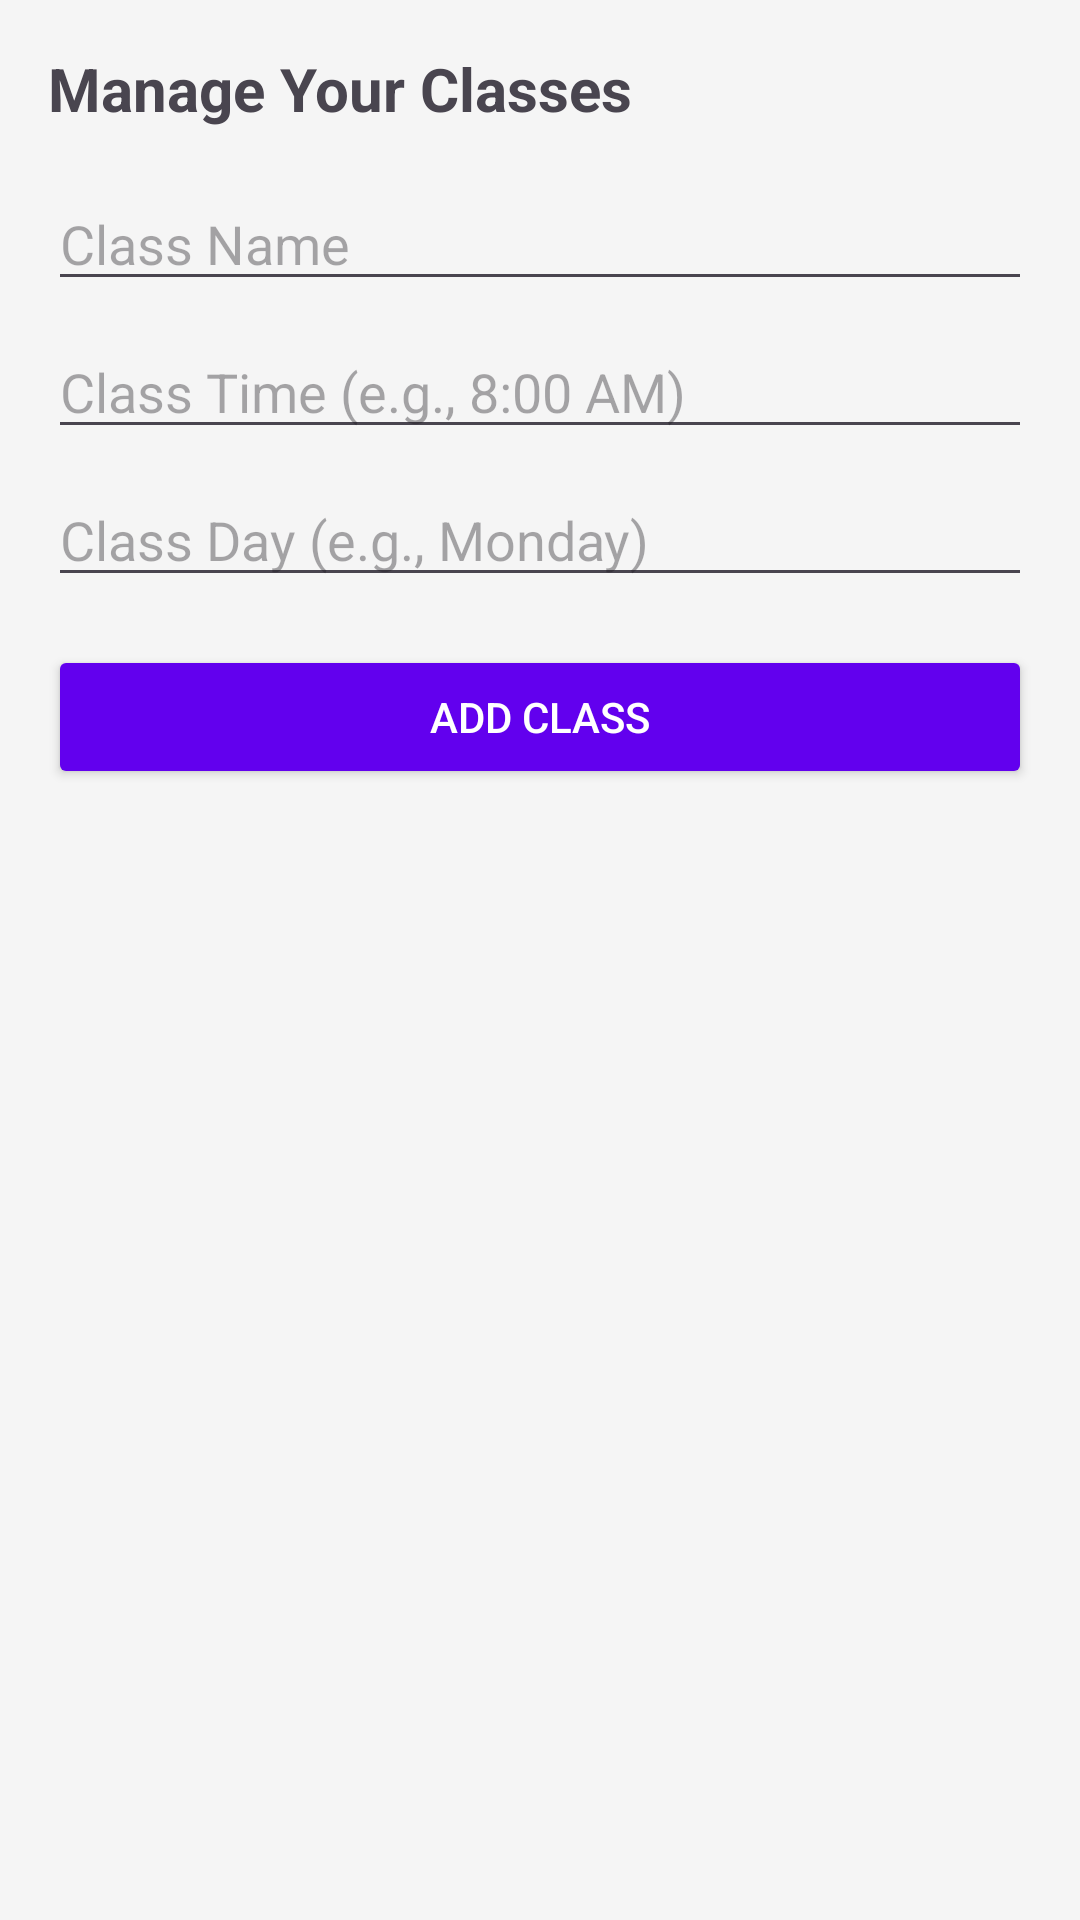

This screen was rendered from an Android layout file. Write that file and the resources it references.
<!-- AndroidManifest.xml: application theme Theme.ClassCSschedule -->
<!-- res/layout/activity_manage_classes.xml -->
<?xml version="1.0" encoding="utf-8"?>
<LinearLayout
    xmlns:android="http://schemas.android.com/apk/res/android"
    xmlns:tools="http://schemas.android.com/tools"
    android:layout_width="match_parent"
    android:layout_height="match_parent"
    android:orientation="vertical"
    android:padding="16dp"
    android:background="#F5F5F5"
    tools:context=".ManageClassesActivity">

    
    <TextView
        android:layout_width="wrap_content"
        android:layout_height="wrap_content"
        android:text="@string/manage_your_classes"
        android:textSize="20sp"
        android:textStyle="bold"
        android:layout_marginBottom="16dp"
        android:gravity="center_horizontal" />

    
    <EditText
        android:id="@+id/classNameInput"
        android:layout_width="match_parent"
        android:layout_height="wrap_content"
        android:hint="@string/class_namee"
        android:inputType="text"
        android:layout_marginBottom="8dp" />

    
    <EditText
        android:id="@+id/classTimeInput"
        android:layout_width="match_parent"
        android:layout_height="wrap_content"
        android:hint="@string/class_time_e_g_8_00_amm"
        android:inputType="text"
        android:layout_marginBottom="8dp" />

    
    <EditText
        android:id="@+id/classDayInput"
        android:layout_width="match_parent"
        android:layout_height="wrap_content"
        android:hint="@string/class_day_e_g_mondayy"
        android:inputType="text"
        android:layout_marginBottom="16dp" />

    
    <Button
        android:id="@+id/addClassButton"
        android:layout_width="match_parent"
        android:layout_height="wrap_content"
        android:text="@string/add_classs"
        android:backgroundTint="#6200EE"
        android:textColor="#FFFFFF"
        android:layout_marginBottom="16dp" />

    
    <ListView
        android:id="@+id/classListView"
        android:layout_width="match_parent"
        android:layout_height="match_parent"
        android:divider="@android:color/darker_gray"
        android:dividerHeight="1dp" />

</LinearLayout>
<!-- resources referenced by this layout -->
<resources>
  <string name="add_classs">Add Class</string>
  <string name="class_day_e_g_mondayy">Class Day (e.g., Monday)</string>
  <string name="class_namee">Class Name</string>
  <string name="class_time_e_g_8_00_amm">Class Time (e.g., 8:00 AM)</string>
  <string name="manage_your_classes">Manage Your Classes</string>
  <style name="Theme.ClassCSschedule" parent="Base.Theme.ClassCSschedule" />
  <style name="Base.Theme.ClassCSschedule" parent="Theme.Material3.DayNight.NoActionBar">
          
          
      </style>
</resources>
